Photos from the image-classification dataset "Cherry" in the GitHub repository HuseyinTayyip/Image-Classification. Its 5 classes are: cherry leaf scorch, cherry normal leaf, cherry brown spot, cherry purple leaf spot, cherry shot hole disease.

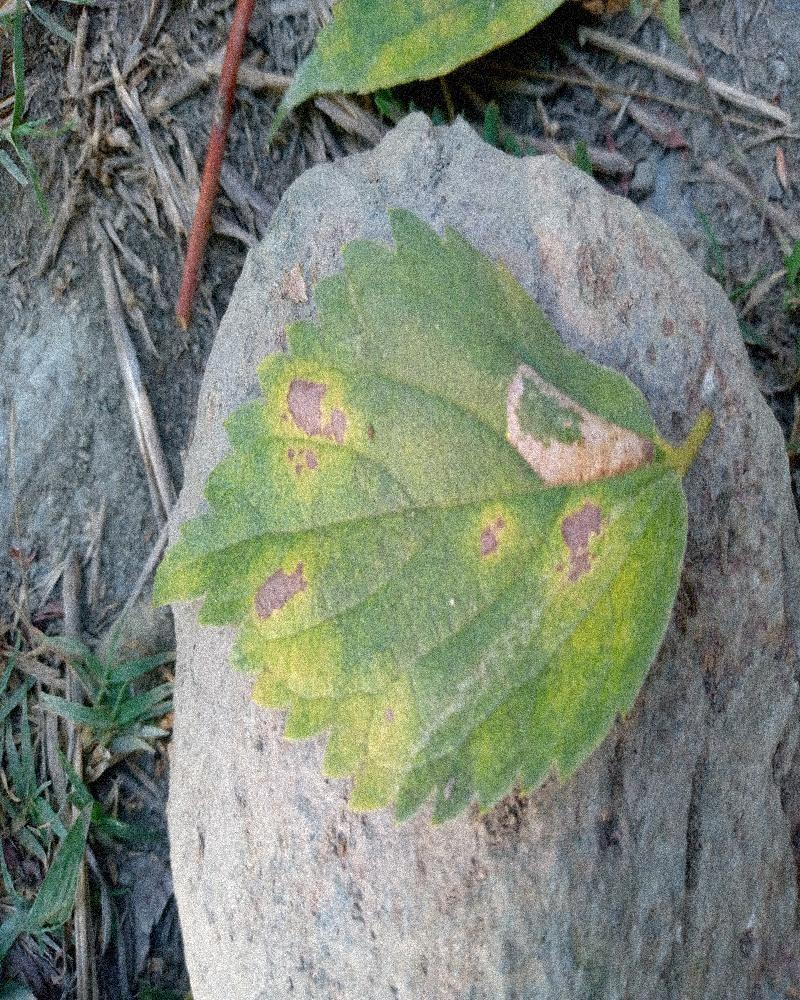
Label: cherry purple leaf spot

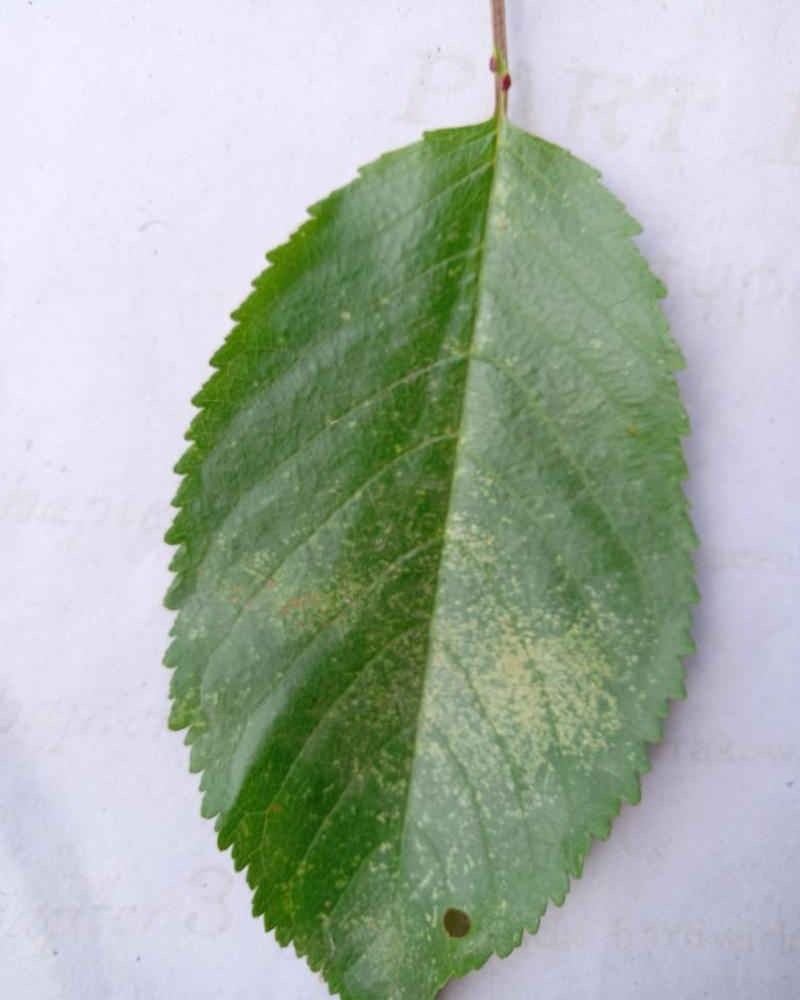
Label: cherry shot hole disease

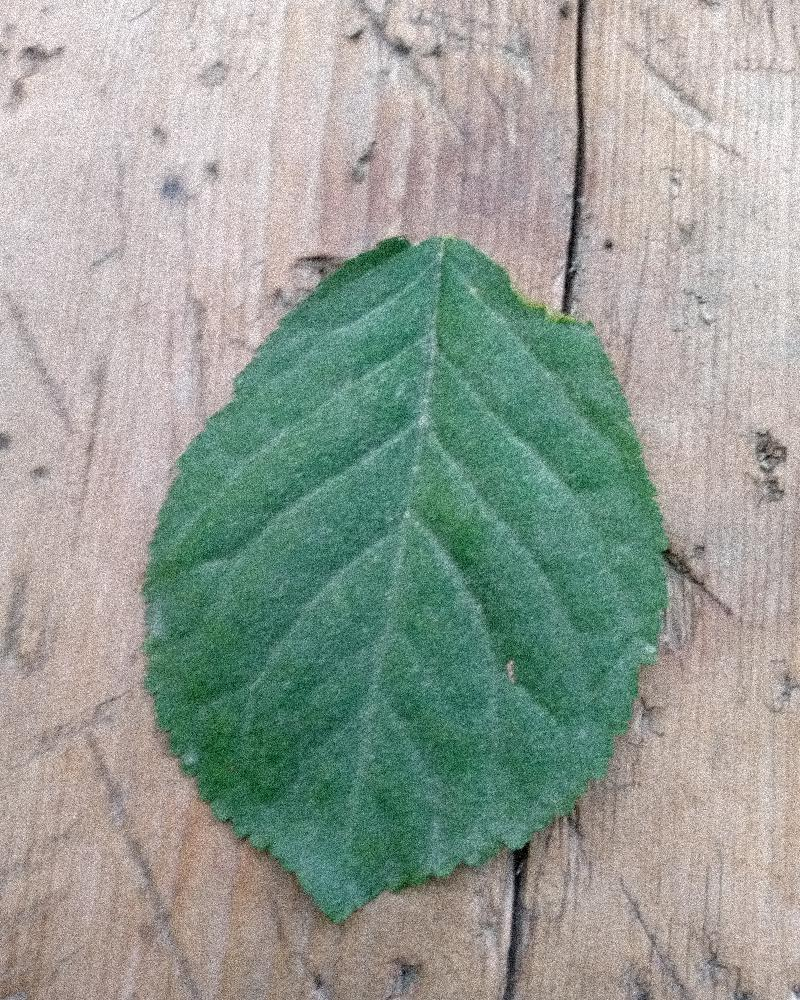
Label: cherry normal leaf

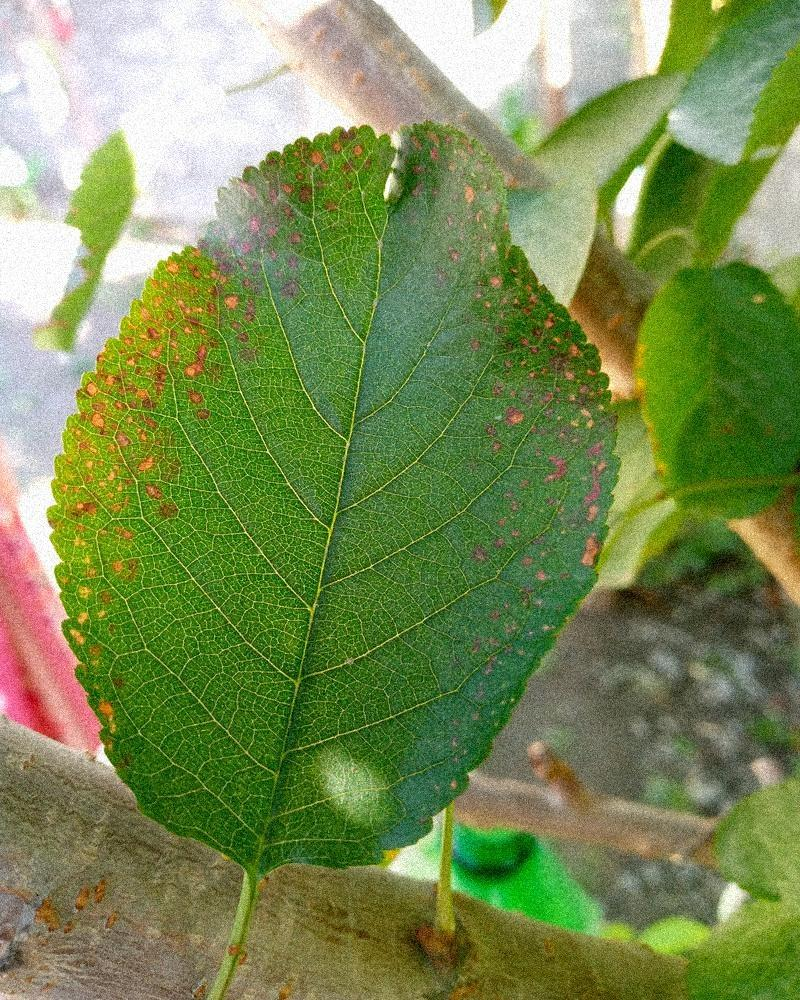
Label: cherry brown spot

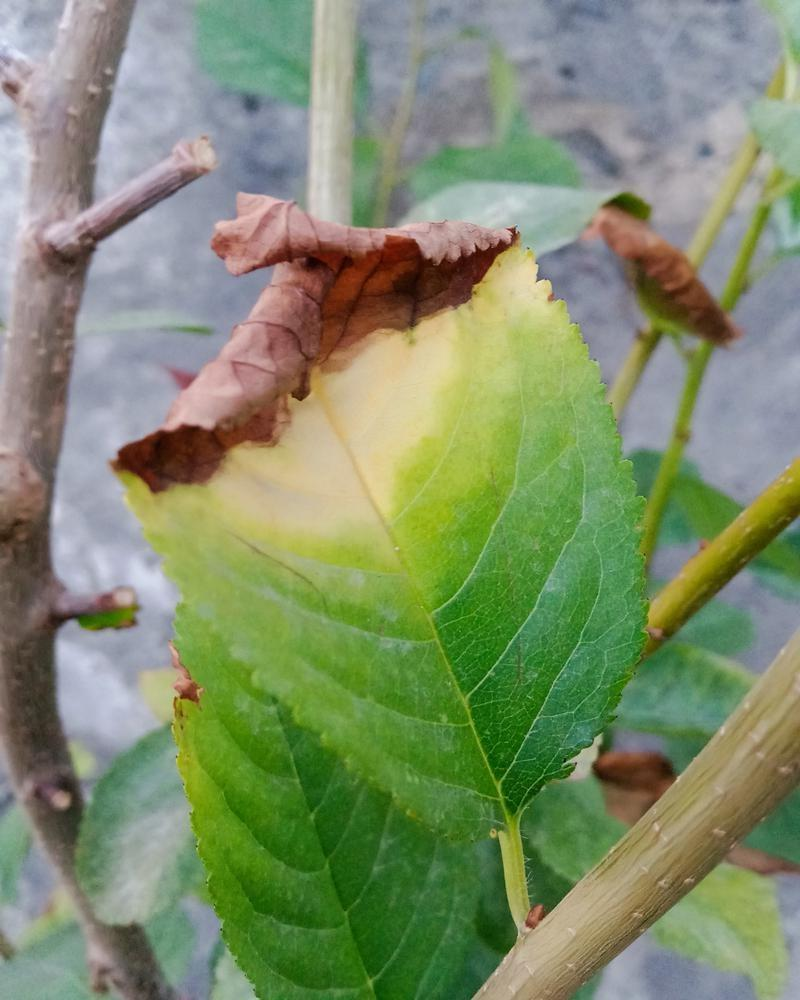
Label: cherry leaf scorch

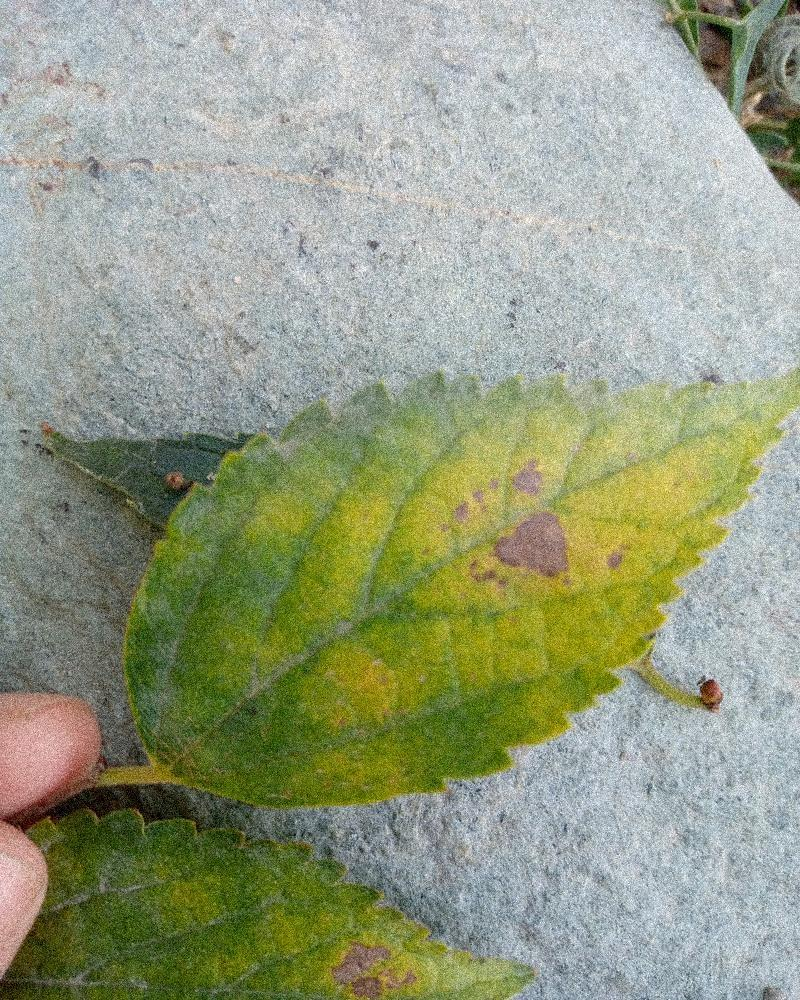
Label: cherry purple leaf spot
